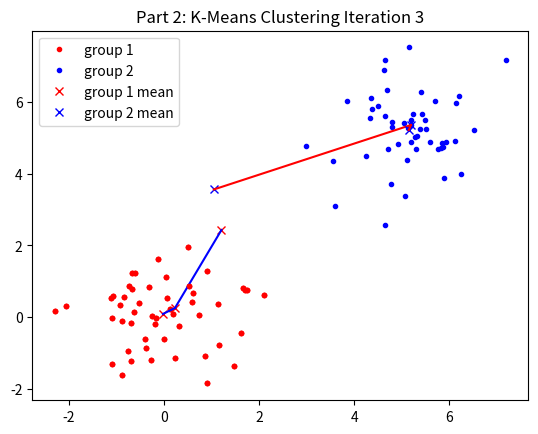

Write Python code to recreate this figure.
#!/usr/bin/env python2

"""
https://medium.com/machine-learning-algorithms-from-scratch/k-means-clustering-from-scratch-in-python-1675d38eee42
"""

import numpy as np
import matplotlib.pyplot as plt

np.random.seed(1)

def main():
    """
    x1 = [normrnd(0,1,50,1); normrnd(5,1,50,1)];    % the data clusters
    x2 = [normrnd(0,1,50,1); normrnd(5,1,50,1)];
    input = [x1 x2];
    nsamp = length(input);

    w1 = mean(input) + normrnd(-1,1,1,2);   % intiialize the weights somewhere in the center of the data
    w2 = mean(input) + normrnd(-1,1,1,2);
    """

    """""""""""""""""""""""""""""""""""""""""""""""""""""""""""""""""""""""""""
    DATA INITIALIZATION
    """""""""""""""""""""""""""""""""""""""""""""""""""""""""""""""""""""""""""

    # x1 = [normrnd(0,1,50,1); normrnd(5,1,50,1)];    % the data clusters
    x1 = np.random.normal(0, 1, (50,1))                             # (mean, std_dev, size))
    x1 = np.append(x1, np.random.normal(5, 1, 50))
    x1 = np.expand_dims(x1, axis=1)                                 # size (150,) to (150,1)

    # x2 = [normrnd(0,1,50,1); normrnd(5,1,50,1)];
    x2 = np.random.normal(0, 1, 50)                             # (mean, std_dev, size))
    x2 = np.append(x2, np.random.normal(5, 1, 50))
    x2 = np.expand_dims(x2, axis=1)                                 # size (150,) to (150,1)

    # input = [x1 x2];
    input = np.append(x1, x2, axis=1)

    # nsamp = length(input);
    nsamp = len(input)

    # w1 = mean(input) + normrnd(-1,1,1,2);   % intiialize the weights somewhere in the center of the data
    w1 = np.mean(input) + np.random.normal(-1, 1, (1,2))
    w2 = np.mean(input) + np.random.normal(-1, 1, (1,2))

    old1 = w1
    old2 = w2

    tempw1 = np.mean(input) + np.random.normal(-1, 1, (1,2))
    tempw2 = np.mean(input) + np.random.normal(-1, 1, (1,2))

    diff1 = 1
    diff2 = 1

    iter = 0

    cluster = np.empty(nsamp)

    fig0 = plt.figure()
    plt.plot(input.T[0,:50], input.T[1,:50], "r.", label="group 1")
    plt.plot(input.T[0,50:], input.T[1,50:], "b.", label="group 2")
    plt.plot(w1.T[0], w1.T[1], "rx", label="group 1 mean")
    plt.plot(w2.T[0], w2.T[1], "bx", label="group 2 mean")
    plt.title("Part 2: K-Means Clustering Iteration " + str(iter))
    plt.legend()
    plt.draw()
    plt.pause(0.3)

    """""""""""""""""""""""""""""""""""""""""""""""""""""""""""""""""""""""""""
    K-MEANS
    """""""""""""""""""""""""""""""""""""""""""""""""""""""""""""""""""""""""""

    while (diff1 > 0) & (diff2 > 0):

        tempx1 = 0
        tempx2 = 0
        tempy1 = 0
        tempy2 = 0

        # classifies data
        for i in range(nsamp):
            euclidian1 = np.sqrt((w1.T[0] - input[i][0])**2 + (w1.T[1] - input[i][1])**2)
            euclidian2 = np.sqrt((w2.T[0] - input[i][0])**2 + (w2.T[1] - input[i][1])**2)

            if euclidian1 < euclidian2:
                cluster[i] = 0
            else:
                cluster[i] = 1

        # moves cluster mean
        for i in range(nsamp):
            if cluster[i] == 0:
                tempx1 += input[i][0]
                tempy1 += input[i][1]
            elif cluster[i] ==1:
                tempx2 += input[i][0]
                tempy2 += input[i][1]

        tempw1[0][0] = tempx1/(nsamp-sum(cluster))
        tempw1[0][1] = tempy1/(nsamp-sum(cluster))

        tempw2[0][0] = tempx2/sum(cluster)
        tempw2[0][1] = tempy2/sum(cluster)

        diff1 = sum(sum(abs(tempw1 - w1)))
        diff2 = sum(sum(abs(tempw2 - w2)))

        w1 = tempw1
        w2 = tempw2

        line1x = [old1.T[0], w1.T[0]]
        line1y = [old1.T[1], w1.T[1]]
        line2x = [old2.T[0], w2.T[0]]
        line2y = [old2.T[1], w2.T[1]]

        plt.plot(input.T[0,:50], input.T[1,:50], "r.", label="group 1")
        plt.plot(w1.T[0], w1.T[1], "rx", label="group 1 mean")
        plt.plot(w2.T[0], w2.T[1], "bx", label="group 2 mean")
        plt.plot(line1x, line1y, "b")
        plt.plot(line2x, line2y, "r")

        plt.draw()
        plt.pause(0.3)

        old2[0] = w2[0]
        old1[0] = w1[0]

        iter += 1
        plt.title("Part 2: K-Means Clustering Iteration " + str(iter+1))

if __name__ == '__main__':
    main()
    plt.show()
